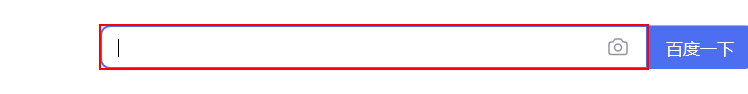
Workflow: 3.7UiPath文本操作Get Text的介绍和使用

Step 1: Set Text 'INPUT  kw' on the text box

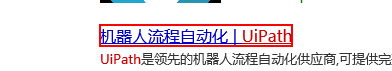
Step 2: get-text from the link in window 'uipath_百度搜索'
